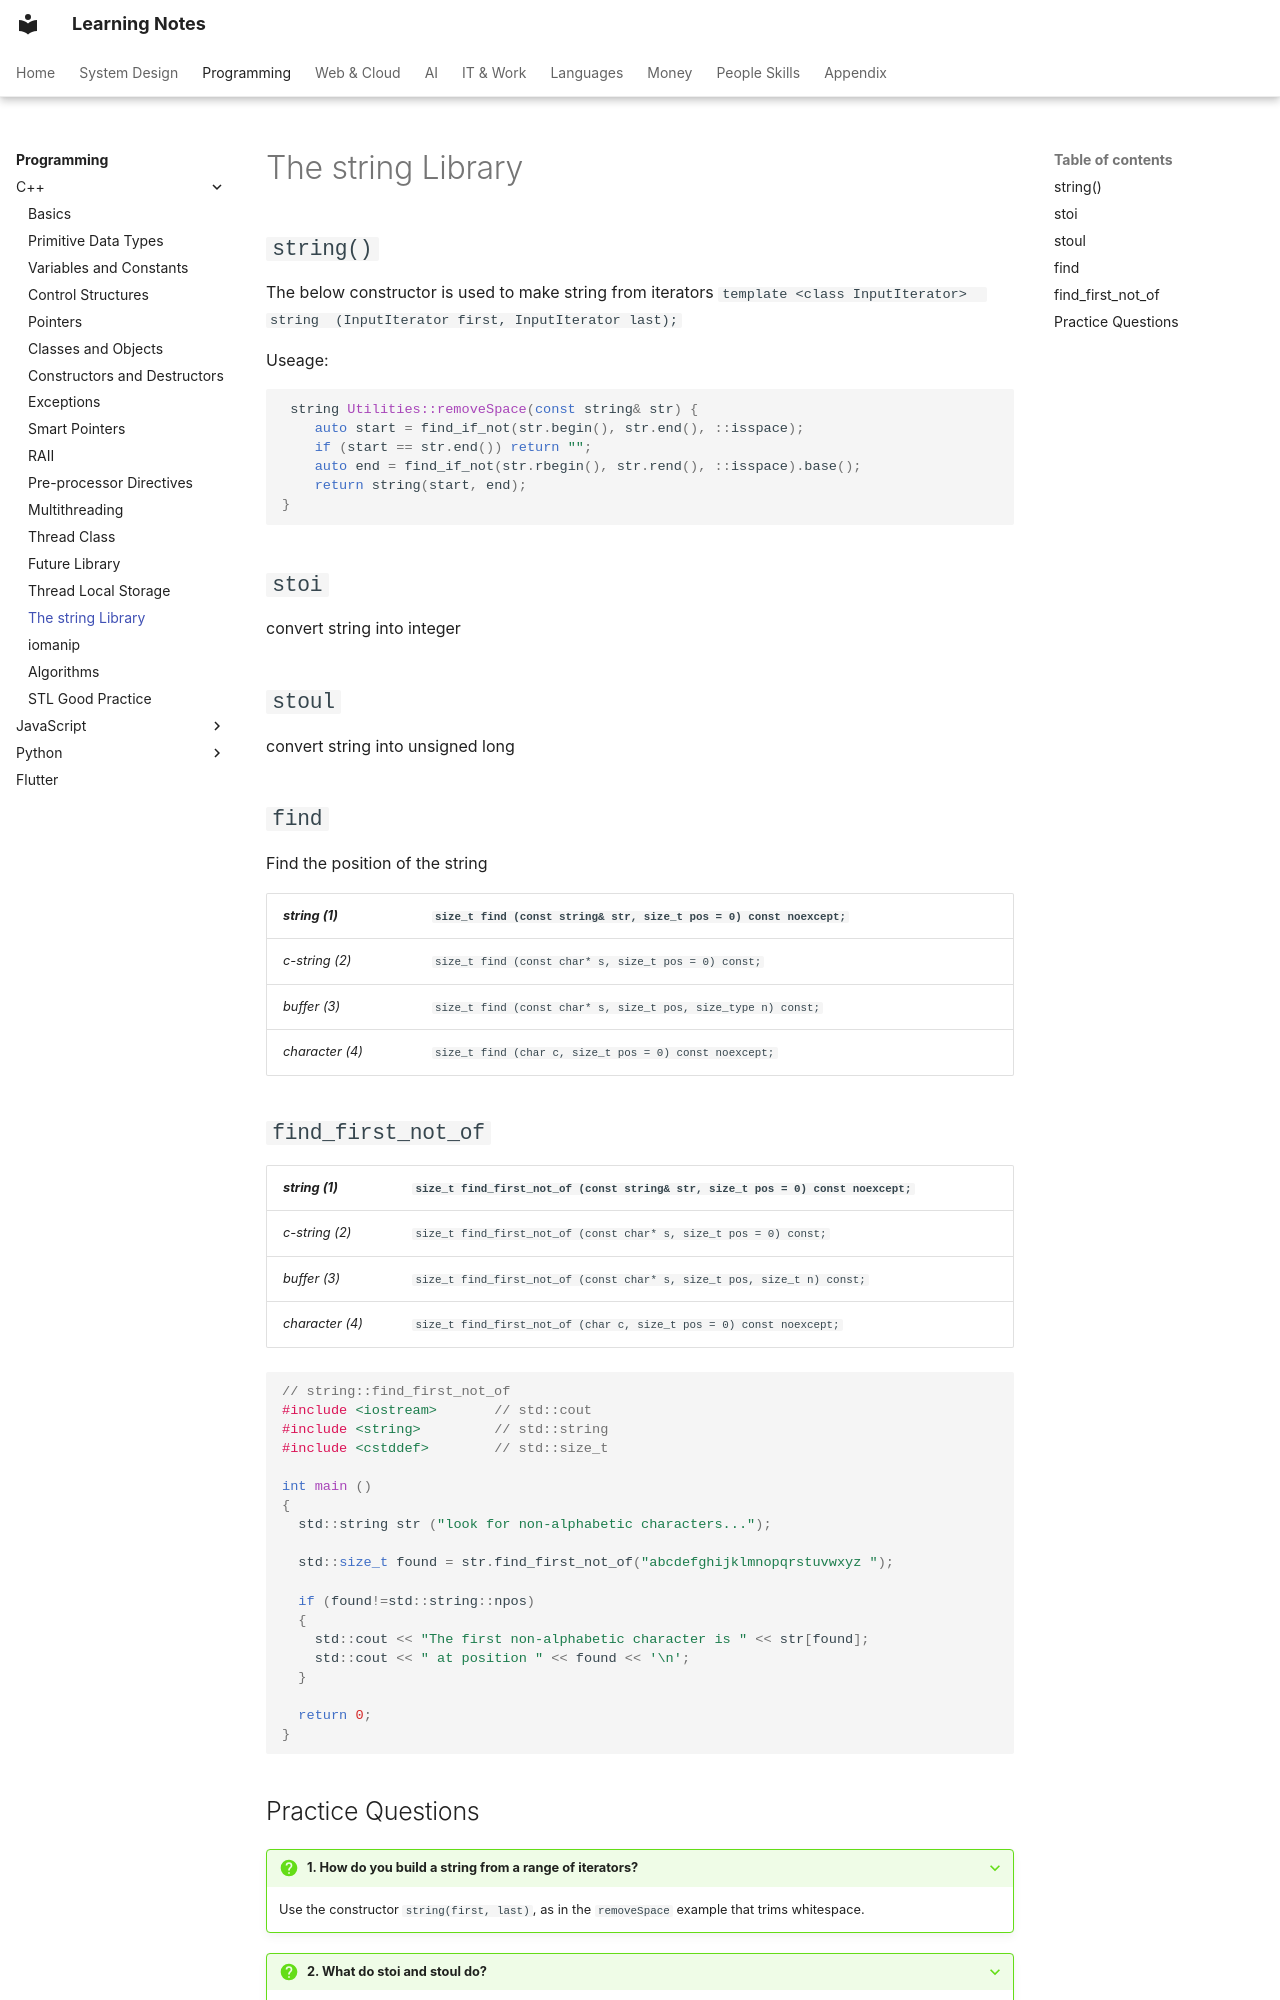

repository: pratham-garg-456/learning-notes · page: coding/cpp/string-library/index.html · generator: mkdocs

---
title: The string Library
---

# The string Library

## `string()`

The below constructor is used to make string from iterators
`template <class InputIterator>  string  (InputIterator first, InputIterator last);`

Useage:

```cpp
 string Utilities::removeSpace(const string& str) {
    auto start = find_if_not(str.begin(), str.end(), ::isspace);
    if (start == str.end()) return "";
    auto end = find_if_not(str.rbegin(), str.rend(), ::isspace).base();
    return string(start, end);
}
```

## `stoi`

convert string into integer

## `stoul`

convert string into unsigned long

## `find`

Find the position of the string

| *string (1)* | `size_t find (const string& str, size_t pos = 0) const noexcept;` |
| --- | --- |
| *c-string (2)* | `size_t find (const char* s, size_t pos = 0) const;` |
| *buffer (3)* | `size_t find (const char* s, size_t pos, size_type n) const;` |
| *character (4)* | `size_t find (char c, size_t pos = 0) const noexcept;` |

## `find_first_not_of`

| *string (1)* | `size_t find_first_not_of (const string& str, size_t pos = 0) const noexcept;` |
| --- | --- |
| *c-string (2)* | `size_t find_first_not_of (const char* s, size_t pos = 0) const;` |
| *buffer (3)* | `size_t find_first_not_of (const char* s, size_t pos, size_t n) const;` |
| *character (4)* | `size_t find_first_not_of (char c, size_t pos = 0) const noexcept;` |

```cpp
// string::find_first_not_of
#include <iostream>       // std::cout
#include <string>         // std::string
#include <cstddef>        // std::size_t

int main ()
{
  std::string str ("look for non-alphabetic characters...");

  std::size_t found = str.find_first_not_of("abcdefghijklmnopqrstuvwxyz ");

  if (found!=std::string::npos)
  {
    std::cout << "The first non-alphabetic character is " << str[found];
    std::cout << " at position " << found << '\n';
  }

  return 0;
}
```
